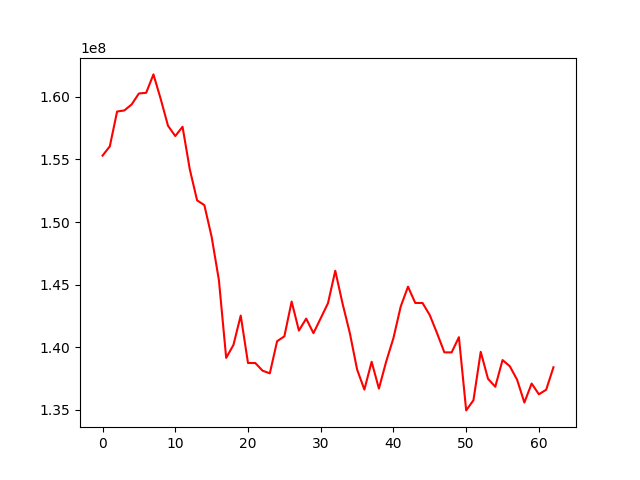

The file beside this chart, header and first rows:
, 0
0, 155306773
1, 156045524
2, 158827058
3, 158915655
4, 159392858
5, 160270153
6, 160324097
7, 161794855
8, 159823002
9, 157692862
10, 156866598
11, 157610433
12, 154196612
13, 151730230
14, 151347672
15, 148815255
16, 145351925
17, 139143742
18, 140180092
19, 142524762
20, 138735726
21, 138734480
22, 138119680
23, 137907039
24, 140473461
25, 140865128
26, 143643087
27, 141322891
28, 142281862
29, 141117462
30, 142312005
31, 143516842
32, 146105562
33, 143484644
34, 141129825
35, 138218486
36, 136610108
37, 138831878
38, 136689220
39, 138847663
40, 140730231
41, 143248796
42, 144833529
43, 143532532
44, 143529645
45, 142553063
46, 141105406
47, 139584008
48, 139582708
49, 140797131
50, 134946531
51, 135763344
52, 139626469
53, 137474065
54, 136835844
55, 138970000
56, 138473023
57, 137398583
58, 135574199
59, 137091691
... 3 more rows
